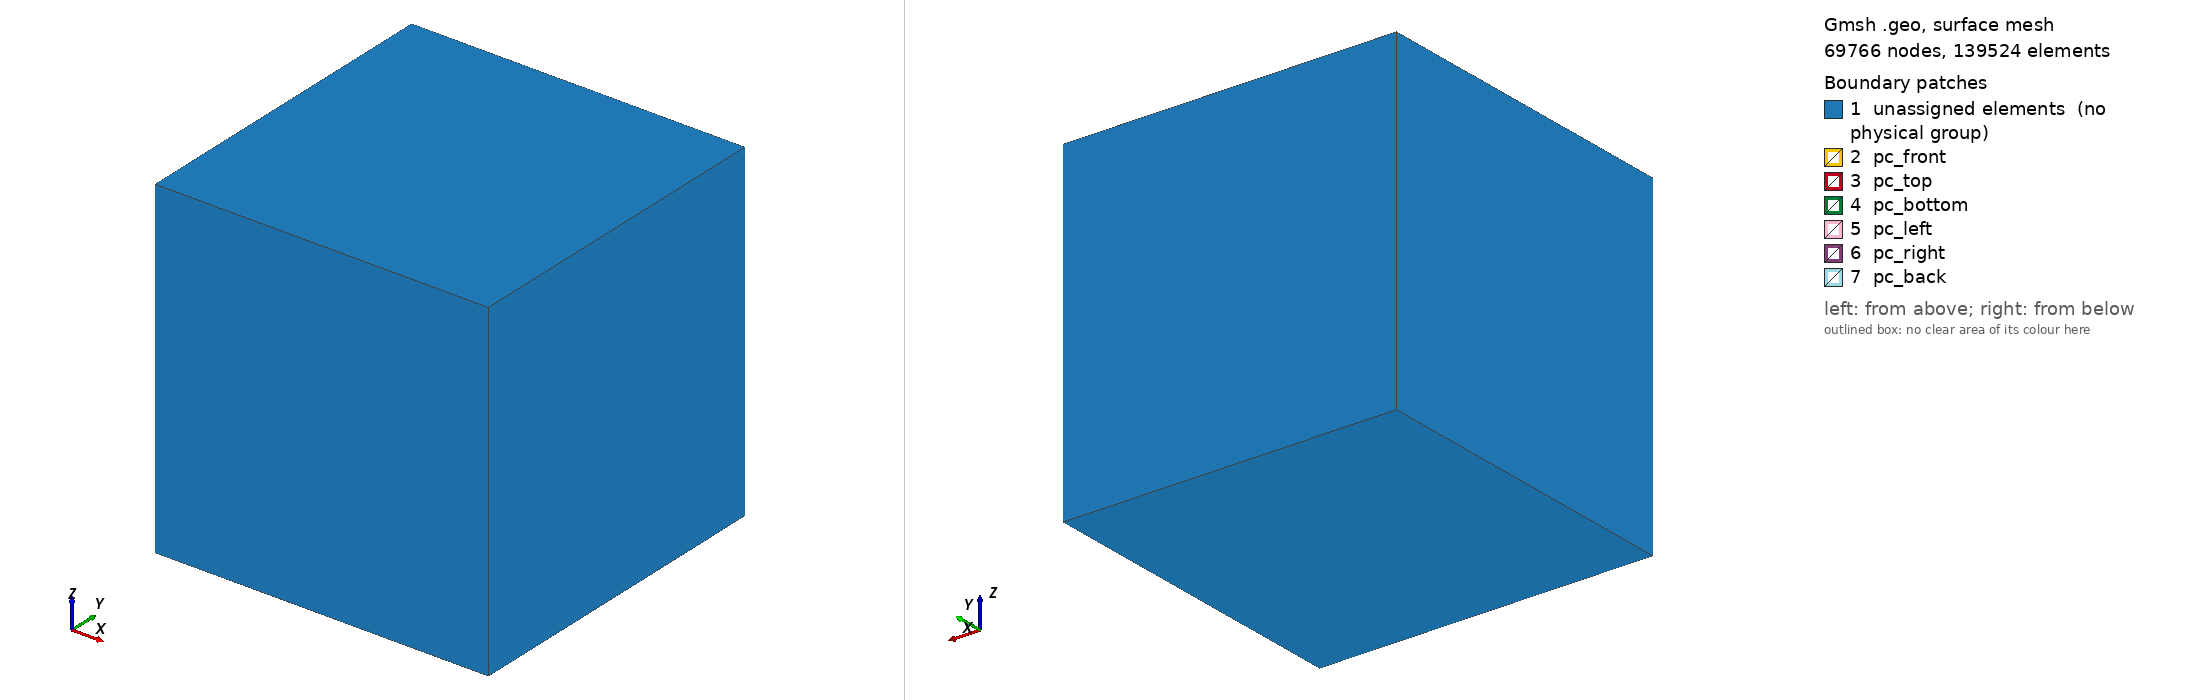

Gmsh geometry script, surface-meshed: 69766 nodes, 139524 surface elements. Boundary patches (legend numbers): 1 unassigned elements (no physical group), 2 pc_front, 3 pc_top, 4 pc_bottom, 5 pc_left, 6 pc_right, 7 pc_back. Left view from above one corner, right view from below the opposite corner. Legend entries are the model's physical surfaces; 'unassigned elements' are surfaces in no physical group. The drawing asked Gmsh for element sizes between 1% and 20% of the model's largest extent; the script's own settings can give other sizes.

=== pointcharge.geo (drawn) ===
//
// A cube with a with boundary conditions inside
//

// define the characteritic length of a 'point'
// influences the distribution of the mesh element sizes.
lc = 0.01;

// ######## outer domain ##########
// define a plane with 4 vertices and 4 edges
Point(1) = {0.0,0.0,0.0,lc};
Point(2) = {1.0,0.0,0.0,lc};
Point(3) = {1.0,1.0,0.0,lc};
Point(4) = {0.0,1.0,0.0,lc};
Line(1) = {4,3};
Line(2) = {3,2};
Line(3) = {2,1};
Line(4) = {1,4};
// define the plane as a boundary surface
Line Loop(5) = {2,3,4,1};
Plane Surface(6) = {5};
// extrude the plane to get the full cube
// tmp will be the result of the extrusion.
// according to the GMSH docs the structure of the array is:
//  0     - the "top" original surface that was extruded
//  1     - the original surface
//  2...n - the additional 'side'-faces that got created as an result of the extrusion 
//          (so in the cube case that would be left,right,top, bottom) 
outer_cube[] = Extrude {0.0,0.0,1.0} {
  Surface{6};
};
Surface Loop(7) = {6, outer_cube[0], outer_cube[2], outer_cube[3], outer_cube[4], outer_cube[5]};


// ########### the point charge ############
lc_half = lc/2.0;
lower_bound = 0.5 - lc_half;
upper_bound = 0.5 + lc_half;

Point(101) = {lower_bound,lower_bound,lower_bound,lc};
Point(102) = {upper_bound,lower_bound,lower_bound,lc};
Point(103) = {upper_bound,upper_bound,lower_bound,lc};
Point(104) = {lower_bound,upper_bound,lower_bound,lc};
Line(101) = {104,103};
Line(102) = {103,102};
Line(103) = {102,101};
Line(104) = {101,104};
// define the plane as a boundary surface
Line Loop(105) = {102,103,104,101};
Plane Surface(106) = {105};
// extrude the plane to get the full cube
// tmp will be the result of the extrusion.
// according to the GMSH docs the structure of the array is:
//  0     - the "top" original surface that was extruded
//  1     - the  original surface
//  2...n - the additional 'side'-faces that got created as an result of the extrusion 
//          (so in the cube case that would be left,right,top, bottom) 
inner_cube[] = Extrude {0.0,0.0,lc} {
  Surface{106};
};
Surface Loop(107) = {106, inner_cube[0], inner_cube[2], inner_cube[3], inner_cube[4], inner_cube[5]};

// Remove the automatically created volumes of the two cubes
// Otherwise an meshing will succeed, but print and error message
Delete{ Volume{1,2}; }

Volume(1000) = {7,107};
Physical Volume(1001) = {1000};

Physical Surface("pc_front") = {106};
Physical Surface("pc_back") = {inner_cube[0]};
Physical Surface("pc_top") = {inner_cube[2]};
Physical Surface("pc_bottom") = {inner_cube[3]};
Physical Surface("pc_left") = {inner_cube[4]};
Physical Surface("pc_right") = {inner_cube[5]};
